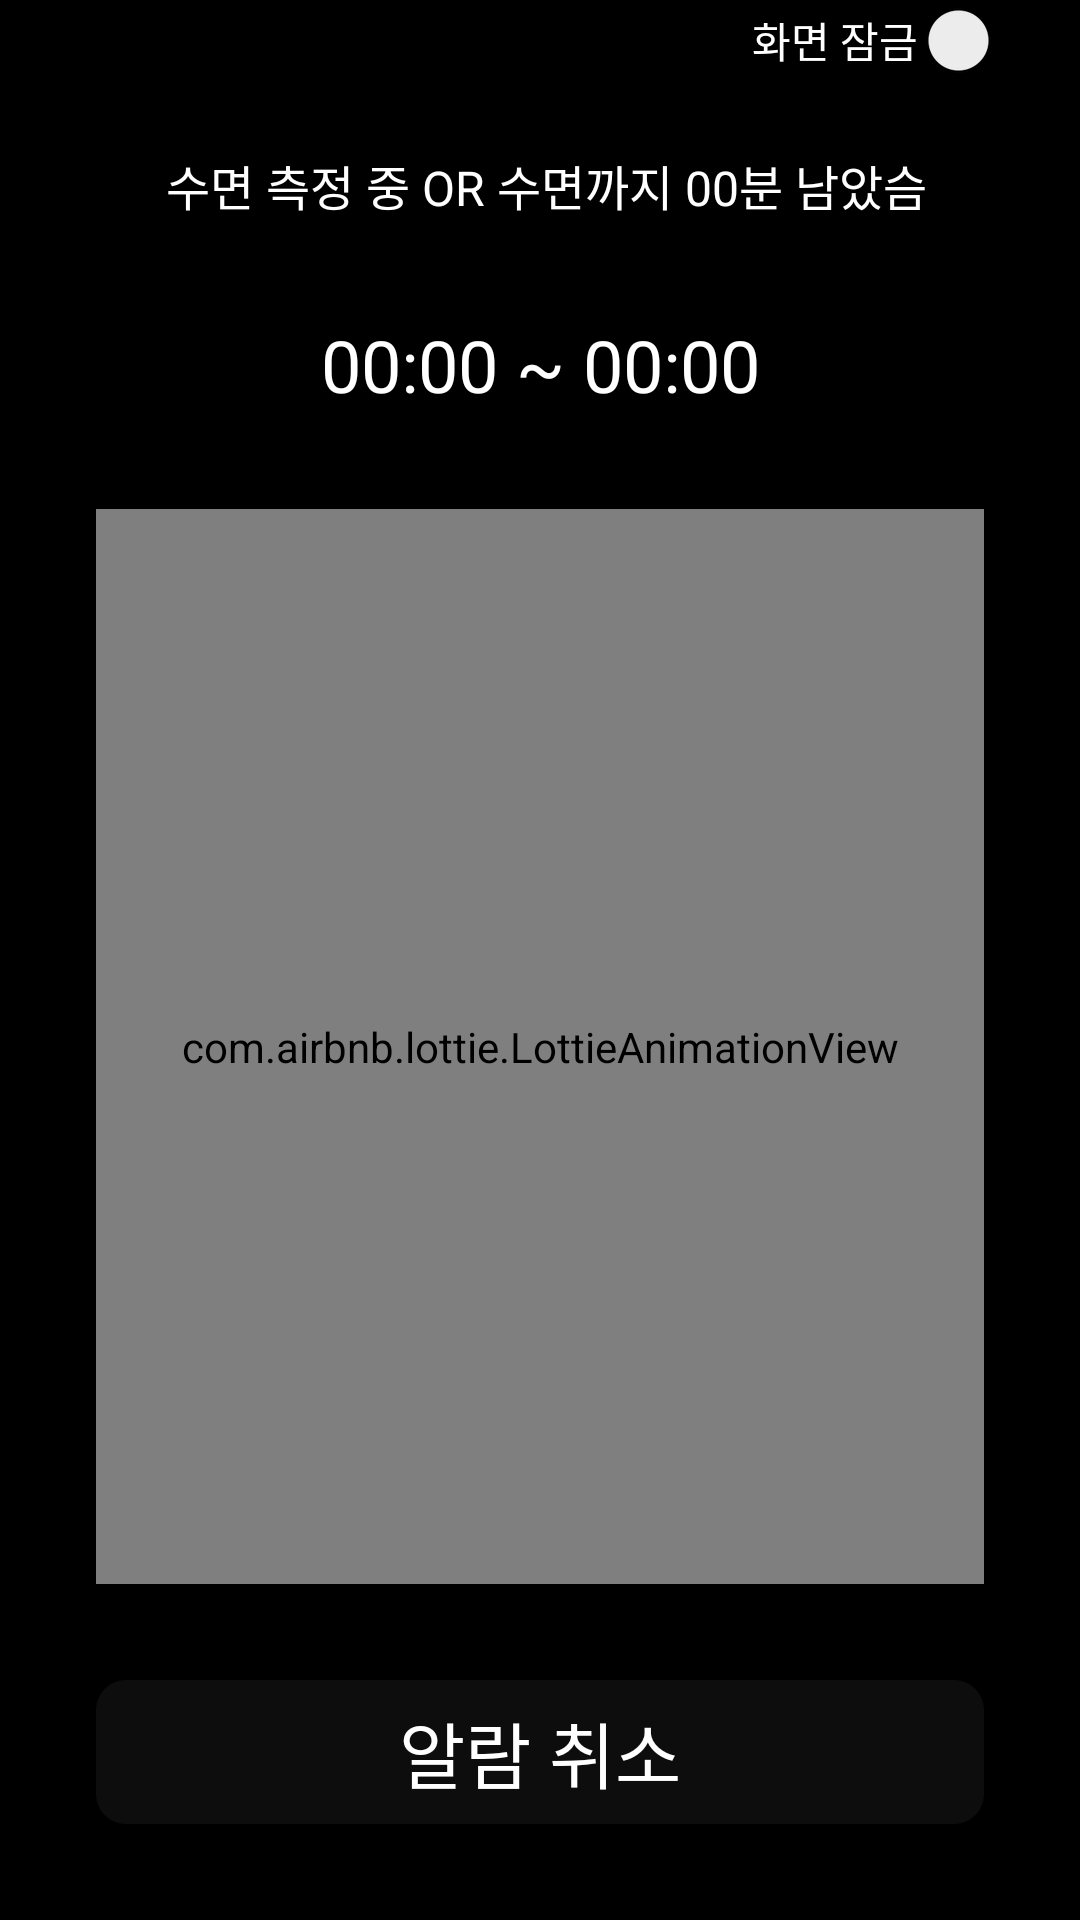

Android layout source for this screen:
<!-- AndroidManifest.xml: application theme Theme.MoblieTeamProject_GoToBed -->
<!-- res/layout/activity_screen.xml -->
<?xml version="1.0" encoding="utf-8"?>
<androidx.constraintlayout.widget.ConstraintLayout xmlns:android="http://schemas.android.com/apk/res/android"
    xmlns:app="http://schemas.android.com/apk/res-auto"
    xmlns:tools="http://schemas.android.com/tools"
    android:layout_width="match_parent"
    android:layout_height="match_parent"
    android:background="#000000"
    tools:context=".ScreenActivity">

    <Switch
        android:id="@+id/lockSwitch"
        android:layout_width="wrap_content"
        android:layout_height="wrap_content"
        android:text="화면 잠금"
        android:textColor="#FFFFFF"
        android:checked="false"
        app:layout_constraintEnd_toEndOf="parent"
        app:layout_constraintTop_toTopOf="parent" />

    <TextView
        android:id="@+id/SleepStat"
        android:layout_width="wrap_content"
        android:layout_height="wrap_content"
        android:layout_marginTop="50dp"
        android:text=" 수면 측정 중 or 수면까지 00분 남았슴"
        android:textAlignment="viewEnd"
        android:textAllCaps="true"
        android:textColor="#FFFFFF"
        android:textSize="16sp"
        app:layout_constraintEnd_toEndOf="parent"
        app:layout_constraintStart_toStartOf="parent"
        app:layout_constraintTop_toTopOf="parent" />


    <com.airbnb.lottie.LottieAnimationView
        android:id="@+id/sleepscreenlot"
        android:layout_width="0dp"
        android:layout_height="0dp"
        android:layout_marginStart="32dp"
        android:layout_marginTop="32dp"
        android:layout_marginEnd="32dp"
        android:layout_marginBottom="32dp"
        app:layout_constraintBottom_toTopOf="@+id/cancleBtn"
        app:layout_constraintEnd_toEndOf="parent"
        app:layout_constraintStart_toStartOf="parent"
        app:layout_constraintTop_toBottomOf="@+id/sleepwaketimeTv"
        app:lottie_autoPlay="true"
        app:lottie_loop="true"
        app:lottie_rawRes="@raw/sleepscreenlot" />

    <Button
        android:id="@+id/cancleBtn"
        android:layout_width="0dp"
        android:layout_height="wrap_content"
        android:layout_marginStart="32dp"
        android:layout_marginEnd="32dp"
        android:layout_marginBottom="32dp"
        android:background="@drawable/layout_style3"
        android:text="알람 취소"
        android:textColor="#FFFFFF"
        android:textSize="24sp"
        app:layout_constraintBottom_toBottomOf="parent"
        app:layout_constraintEnd_toEndOf="parent"
        app:layout_constraintStart_toStartOf="parent" />

    <TextView
        android:id="@+id/sleepwaketimeTv"
        android:layout_width="wrap_content"
        android:layout_height="wrap_content"
        android:layout_marginTop="32dp"
        android:text="00:00 ~ 00:00"
        android:textColor="#FFFFFF"
        android:textSize="24sp"
        app:layout_constraintEnd_toEndOf="parent"
        app:layout_constraintStart_toStartOf="parent"
        app:layout_constraintTop_toBottomOf="@+id/SleepStat" />


</androidx.constraintlayout.widget.ConstraintLayout>
<!-- resources referenced by this layout -->
<resources>
  <!-- drawable layout_style3 (drawable) -->
  <?xml version="1.0" encoding="utf-8"?>
  <shape
      xmlns:android="http://schemas.android.com/apk/res/android"
      android:shape="rectangle">
      <solid android:color="#0D0D0D" />
      <corners android:radius="10dp" />
  </shape>
  <style name="Theme.MoblieTeamProject_GoToBed" parent="Base.Theme.MoblieTeamProject_GoToBed" />
  <style name="Base.Theme.MoblieTeamProject_GoToBed" parent="Theme.Material3.DayNight.NoActionBar">
          
          
      </style>
</resources>
